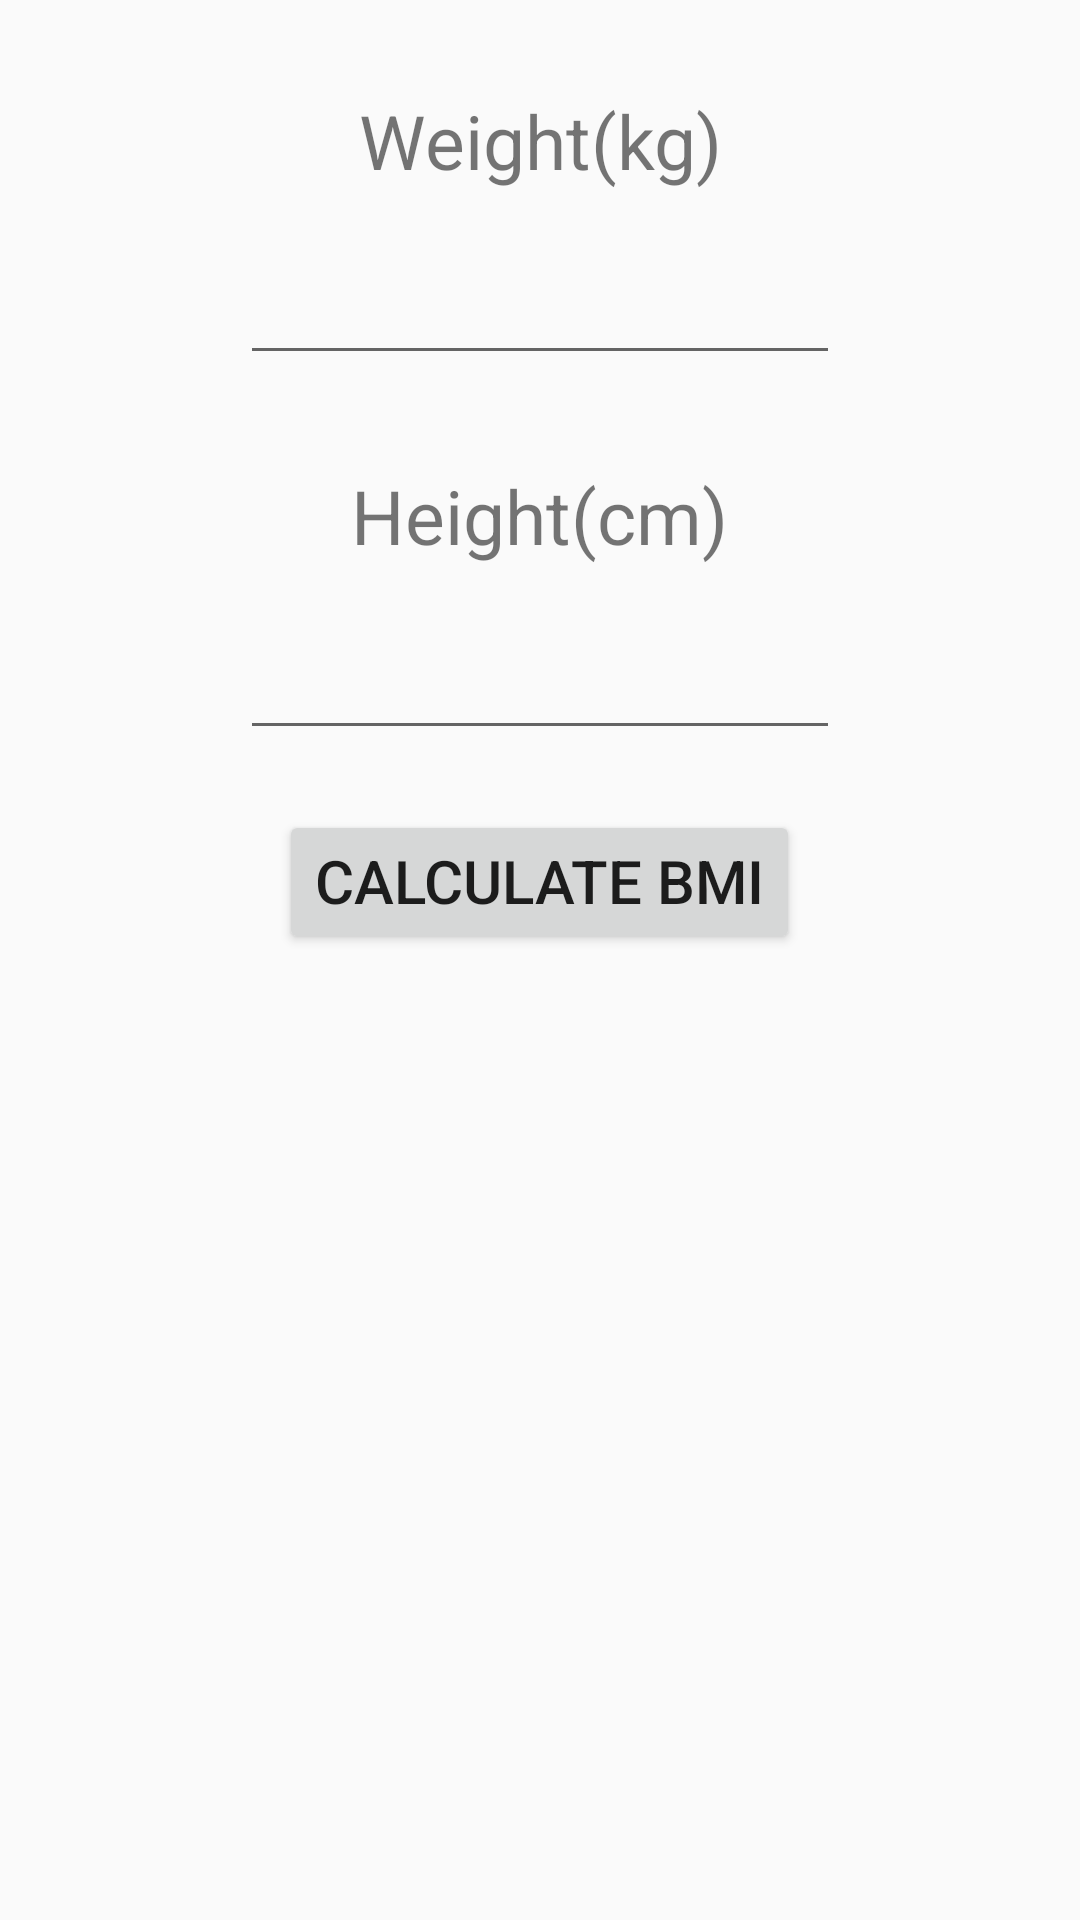

Reconstruct the res/layout file that produces this screen, plus the resources it refers to.
<!-- AndroidManifest.xml: application theme AppTheme -->
<!-- res/layout/fragment_bmi.xml -->
<LinearLayout xmlns:android="http://schemas.android.com/apk/res/android"
    xmlns:tools="http://schemas.android.com/tools"
    android:layout_width="match_parent"
    android:layout_height="match_parent"
    android:orientation="vertical"
    tools:context="uk.ac.napier.fitassistant.BmiFragment">

    <TextView
        android:layout_width="wrap_content"
        android:layout_height="wrap_content"
        android:layout_marginTop="30dp"
        android:layout_gravity="center_horizontal"
        android:gravity="center_horizontal"
        android:text="@string/weight"
        android:textSize="25sp" />

    <EditText
        android:id="@+id/weight"
        android:layout_width="200dp"
        android:layout_height="wrap_content"
        android:layout_gravity="center_horizontal"
        android:layout_marginTop="20dp"
        android:ems="6"
        android:gravity="center_horizontal"
        android:inputType="number|numberDecimal" />

    <TextView
        android:layout_width="wrap_content"
        android:layout_height="wrap_content"
        android:layout_marginTop="30dp"
        android:layout_gravity="center_horizontal"
        android:gravity="center_horizontal"
        android:textSize="25sp"
        android:text="@string/height"/>

    <EditText
        android:id="@+id/height"
        android:layout_width="200dp"
        android:layout_height="wrap_content"
        android:layout_gravity="center_horizontal"
        android:layout_marginTop="20dp"
        android:ems="6"
        android:gravity="center_horizontal"
        android:inputType="number|numberDecimal" />

    <Button
        android:id="@+id/bmiCalc"
        android:layout_width="wrap_content"
        android:layout_height="wrap_content"
        android:layout_gravity="center_horizontal"
        android:gravity="center_horizontal"
        android:layout_marginTop="20dp"
        android:text="@string/calculate"
        android:textSize="20sp"/>

    <TextView
        android:id="@+id/result"
        android:layout_width="wrap_content"
        android:layout_height="wrap_content"
        android:layout_gravity="center_horizontal"
        android:layout_marginTop="20dp"
        android:textSize="25sp" />
</LinearLayout>
<!-- resources referenced by this layout -->
<resources>
  <string name="calculate">Calculate BMI</string>
  <string name="height">Height(cm)</string>
  <string name="weight">Weight(kg)</string>
  <style name="AppTheme" parent="Theme.AppCompat.Light.DarkActionBar">
          
          <item name="colorPrimary">@color/colorNav</item>
          <item name="colorPrimaryDark">@color/colorNavDark</item>
          <item name="colorAccent">@color/colorAccent</item>
          <item name="android:iconTint">@color/colorIcon</item>
      </style>
  <color name="colorAccent">#FF4081</color>
</resources>
